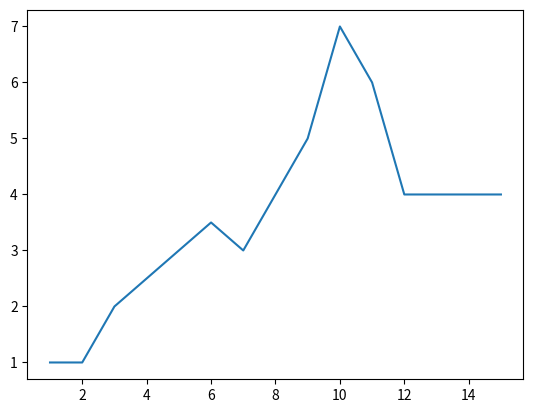

Generate this figure with matplotlib:
from scipy.optimize import newton
import numpy as np
import matplotlib.pyplot as plt
import pandas as pd

# Constructing a yield curve
def yield_curve(t, b1, b2, b3, ld_t):
    
    t1 = b1
    t2 = b2 *  ((1 - np.exp(-ld_t * t)) / (ld_t * t))
    t3 = b3 *  ((1 - np.exp(-ld_t * t)) / (ld_t * t) * np.exp(-ld_t * t))

    return (t1 + t2 + t3)


# A torlesztes utan visszamaradt osszeg
def remaining(c, H, T, r):
    '''
    c: A torlesztoreszlet
    H: Felvett hitelosszeg
    T: futamido
    '''

    rem = H
    for t in range(T):
        #r = 0.02  # Hozamgorbe (egyelore vizszintes)
        exc = 0.03  # Kockazati felar
        k = (r[t] / 100.00) + exc  # Kamat amit a bank ker

        rem = rem * (1 + k) - c
    return rem


# MAIN
H = 1224963
T = 15

t = [1.00, 2.00, 3.00, 4.00, 5.00, 6.00, 7.00, 8.00, 9.00, 10.00, 11.00, 12.00, 13.00, 14.00, 15.00]
r = [1.00, 1.00, 2.00, 2.50, 3.00, 3.50, 3.00, 4.00, 5.00,  7.00,  6.00,  4.00,  4.00,  4.00,  4.00]

print(len(r))
print(len(t))

#for i in t:
#    r.append(yield_curve(i, 7, -1, -0.1, 0.3))

# A torleszto kiszamolasa solverrel
C_res = newton(remaining, 10000, args=(H, T, r))
print("havi torleszto: " + str(C_res / 12.0))


if not abs(remaining(C_res, H, T, r)) < 10e-8:
    print("nem konvergalt")

plt.plot(t, r)
plt.show()
 


    
     


        
    
